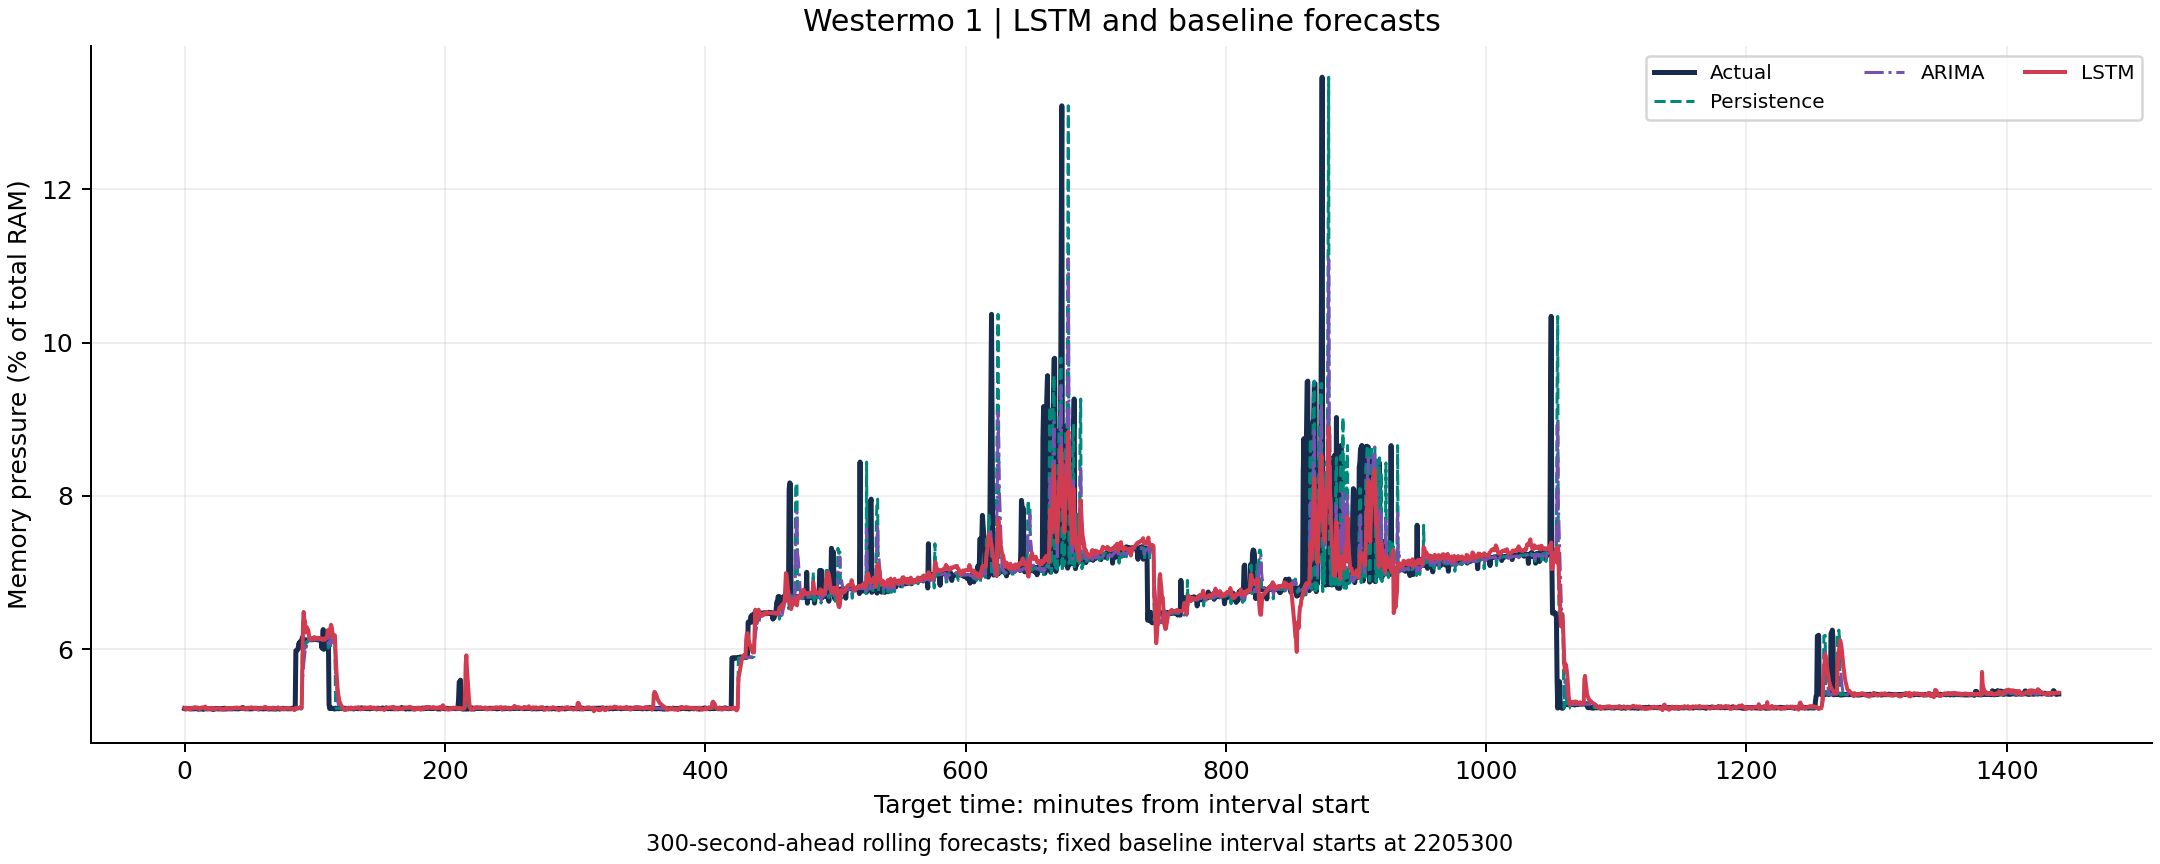

The table this chart was drawn from, first rows:
origin_index, target_index, origin_timestamp, target_timestamp, actual, leak_active_at_origin, leak_active_at_target, persistence_raw, persistence, linear_trend_raw, linear_trend, arima_raw, arima, lstm_raw, lstm
73500, 73510, 2205000, 2205300, 0.05224, , , 0.05216, 0.05216, 0.05223, 0.05223, 0.05219, 0.05219, 0.0523, 0.0523
73501, 73511, 2205030, 2205330, 0.05221, , , 0.05225, 0.05225, 0.05223, 0.05223, 0.05222, 0.05222, 0.05235, 0.05235
73502, 73512, 2205060, 2205360, 0.05221, , , 0.05223, 0.05223, 0.05223, 0.05223, 0.05222, 0.05222, 0.05237, 0.05237
73503, 73513, 2205090, 2205390, 0.05223, , , 0.0523, 0.0523, 0.05224, 0.05224, 0.05226, 0.05226, 0.05215, 0.05215
73504, 73514, 2205120, 2205420, 0.05224, , , 0.05223, 0.05223, 0.05224, 0.05224, 0.05224, 0.05224, 0.05223, 0.05223
73505, 73515, 2205150, 2205450, 0.05227, , , 0.0523, 0.0523, 0.05225, 0.05225, 0.05227, 0.05227, 0.05219, 0.05219
73506, 73516, 2205180, 2205480, 0.05225, , , 0.05223, 0.05223, 0.05225, 0.05225, 0.05225, 0.05225, 0.05231, 0.05231
73507, 73517, 2205210, 2205510, 0.05225, , , 0.05226, 0.05226, 0.05225, 0.05225, 0.05226, 0.05226, 0.05213, 0.05213
73508, 73518, 2205240, 2205540, 0.05221, , , 0.05229, 0.05229, 0.05225, 0.05225, 0.05227, 0.05227, 0.05217, 0.05217
73509, 73519, 2205270, 2205570, 0.05223, , , 0.05227, 0.05227, 0.05225, 0.05225, 0.05227, 0.05227, 0.0522, 0.0522
73510, 73520, 2205300, 2205600, 0.05224, , , 0.05224, 0.05224, 0.05225, 0.05225, 0.05226, 0.05226, 0.05228, 0.05228
73511, 73521, 2205330, 2205630, 0.05219, , , 0.05221, 0.05221, 0.05225, 0.05225, 0.05224, 0.05224, 0.05225, 0.05225
73512, 73522, 2205360, 2205660, 0.05221, , , 0.05221, 0.05221, 0.05225, 0.05225, 0.05223, 0.05223, 0.05237, 0.05237
73513, 73523, 2205390, 2205690, 0.05224, , , 0.05223, 0.05223, 0.05225, 0.05225, 0.05223, 0.05223, 0.05235, 0.05235
73514, 73524, 2205420, 2205720, 0.05226, , , 0.05224, 0.05224, 0.05225, 0.05225, 0.05223, 0.05223, 0.05236, 0.05236
73515, 73525, 2205450, 2205750, 0.0522, , , 0.05227, 0.05227, 0.05225, 0.05225, 0.05224, 0.05224, 0.05229, 0.05229
73516, 73526, 2205480, 2205780, 0.05234, , , 0.05225, 0.05225, 0.05226, 0.05226, 0.05224, 0.05224, 0.05231, 0.05231
73517, 73527, 2205510, 2205810, 0.05228, , , 0.05225, 0.05225, 0.05226, 0.05226, 0.05225, 0.05225, 0.05237, 0.05237
73518, 73528, 2205540, 2205840, 0.05223, , , 0.05221, 0.05221, 0.05225, 0.05225, 0.05223, 0.05223, 0.05233, 0.05233
73519, 73529, 2205570, 2205870, 0.05226, , , 0.05223, 0.05223, 0.05225, 0.05225, 0.05223, 0.05223, 0.05227, 0.05227
73520, 73530, 2205600, 2205900, 0.05218, , , 0.05224, 0.05224, 0.05225, 0.05225, 0.05224, 0.05224, 0.0524, 0.0524
73521, 73531, 2205630, 2205930, 0.05222, , , 0.05219, 0.05219, 0.05225, 0.05225, 0.05221, 0.05221, 0.05229, 0.05229
73522, 73532, 2205660, 2205960, 0.05219, , , 0.05221, 0.05221, 0.05224, 0.05224, 0.05222, 0.05222, 0.0523, 0.0523
73523, 73533, 2205690, 2205990, 0.05222, , , 0.05224, 0.05224, 0.05224, 0.05224, 0.05222, 0.05222, 0.05219, 0.05219
73524, 73534, 2205720, 2206020, 0.05219, , , 0.05226, 0.05226, 0.05224, 0.05224, 0.05224, 0.05224, 0.05221, 0.05221
73525, 73535, 2205750, 2206050, 0.05223, , , 0.0522, 0.0522, 0.05224, 0.05224, 0.05222, 0.05222, 0.05228, 0.05228
73526, 73536, 2205780, 2206080, 0.05222, , , 0.05234, 0.05234, 0.05225, 0.05225, 0.05228, 0.05228, 0.05239, 0.05239
73527, 73537, 2205810, 2206110, 0.05222, , , 0.05228, 0.05228, 0.05225, 0.05225, 0.05226, 0.05226, 0.05239, 0.05239
73528, 73538, 2205840, 2206140, 0.05224, , , 0.05223, 0.05223, 0.05225, 0.05225, 0.05225, 0.05225, 0.05239, 0.05239
73529, 73539, 2205870, 2206170, 0.05215, , , 0.05226, 0.05226, 0.05225, 0.05225, 0.05226, 0.05226, 0.05237, 0.05237
73530, 73540, 2205900, 2206200, 0.05219, , , 0.05218, 0.05218, 0.05224, 0.05224, 0.05222, 0.05222, 0.05236, 0.05236
73531, 73541, 2205930, 2206230, 0.05226, , , 0.05222, 0.05222, 0.05224, 0.05224, 0.05223, 0.05223, 0.05233, 0.05233
73532, 73542, 2205960, 2206260, 0.05226, , , 0.05219, 0.05219, 0.05223, 0.05223, 0.05221, 0.05221, 0.05251, 0.05251
73533, 73543, 2205990, 2206290, 0.05221, , , 0.05222, 0.05222, 0.05223, 0.05223, 0.05222, 0.05222, 0.05221, 0.05221
73534, 73544, 2206020, 2206320, 0.05221, , , 0.05219, 0.05219, 0.05223, 0.05223, 0.0522, 0.0522, 0.05218, 0.05218
73535, 73545, 2206050, 2206350, 0.0522, , , 0.05223, 0.05223, 0.05223, 0.05223, 0.05222, 0.05222, 0.05218, 0.05218
73536, 73546, 2206080, 2206380, 0.05223, , , 0.05222, 0.05222, 0.05222, 0.05222, 0.05221, 0.05221, 0.05229, 0.05229
73537, 73547, 2206110, 2206410, 0.05222, , , 0.05222, 0.05222, 0.05223, 0.05223, 0.05222, 0.05222, 0.05226, 0.05226
73538, 73548, 2206140, 2206440, 0.05222, , , 0.05224, 0.05224, 0.05223, 0.05223, 0.05223, 0.05223, 0.0522, 0.0522
73539, 73549, 2206170, 2206470, 0.05221, , , 0.05215, 0.05215, 0.05222, 0.05222, 0.05219, 0.05219, 0.05227, 0.05227
73540, 73550, 2206200, 2206500, 0.05222, , , 0.05219, 0.05219, 0.05222, 0.05222, 0.0522, 0.0522, 0.05233, 0.05233
73541, 73551, 2206230, 2206530, 0.05225, , , 0.05226, 0.05226, 0.05222, 0.05222, 0.05223, 0.05223, 0.05235, 0.05235
73542, 73552, 2206260, 2206560, 0.05219, , , 0.05226, 0.05226, 0.05222, 0.05222, 0.05223, 0.05223, 0.0522, 0.0522
73543, 73553, 2206290, 2206590, 0.05226, , , 0.05221, 0.05221, 0.05222, 0.05222, 0.05222, 0.05222, 0.05217, 0.05217
73544, 73554, 2206320, 2206620, 0.05217, , , 0.05221, 0.05221, 0.05222, 0.05222, 0.05222, 0.05222, 0.05226, 0.05226
73545, 73555, 2206350, 2206650, 0.05224, , , 0.0522, 0.0522, 0.05222, 0.05222, 0.05221, 0.05221, 0.0522, 0.0522
73546, 73556, 2206380, 2206680, 0.05217, , , 0.05223, 0.05223, 0.05222, 0.05222, 0.05223, 0.05223, 0.05228, 0.05228
73547, 73557, 2206410, 2206710, 0.05222, , , 0.05222, 0.05222, 0.05222, 0.05222, 0.05222, 0.05222, 0.05214, 0.05214
73548, 73558, 2206440, 2206740, 0.05224, , , 0.05222, 0.05222, 0.05222, 0.05222, 0.05222, 0.05222, 0.0522, 0.0522
73549, 73559, 2206470, 2206770, 0.05221, , , 0.05221, 0.05221, 0.05222, 0.05222, 0.05222, 0.05222, 0.05226, 0.05226
73550, 73560, 2206500, 2206800, 0.0522, , , 0.05222, 0.05222, 0.05222, 0.05222, 0.05222, 0.05222, 0.05226, 0.05226
73551, 73561, 2206530, 2206830, 0.05225, , , 0.05225, 0.05225, 0.05222, 0.05222, 0.05223, 0.05223, 0.05228, 0.05228
73552, 73562, 2206560, 2206860, 0.05227, , , 0.05219, 0.05219, 0.05221, 0.05221, 0.05221, 0.05221, 0.05231, 0.05231
73553, 73563, 2206590, 2206890, 0.05219, , , 0.05226, 0.05226, 0.05222, 0.05222, 0.05224, 0.05224, 0.05231, 0.05231
73554, 73564, 2206620, 2206920, 0.05222, , , 0.05217, 0.05217, 0.05221, 0.05221, 0.0522, 0.0522, 0.05226, 0.05226
73555, 73565, 2206650, 2206950, 0.05222, , , 0.05224, 0.05224, 0.05222, 0.05222, 0.05223, 0.05223, 0.05226, 0.05226
73556, 73566, 2206680, 2206980, 0.0522, , , 0.05217, 0.05217, 0.05221, 0.05221, 0.0522, 0.0522, 0.05224, 0.05224
73557, 73567, 2206710, 2207010, 0.05224, , , 0.05222, 0.05222, 0.05221, 0.05221, 0.05221, 0.05221, 0.05216, 0.05216
73558, 73568, 2206740, 2207040, 0.05223, , , 0.05224, 0.05224, 0.05221, 0.05221, 0.05222, 0.05222, 0.0521, 0.0521
73559, 73569, 2206770, 2207070, 0.05223, , , 0.05221, 0.05221, 0.0522, 0.0522, 0.05221, 0.05221, 0.05209, 0.05209
... 2,821 more rows
